Labelled photos from "data", an image-classification folder in plumdeq/cardiac-atlas. The possible labels are: heart failure infarct, hypertrophy, normal.

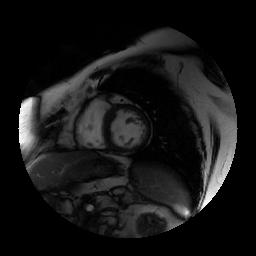
Label: hypertrophy

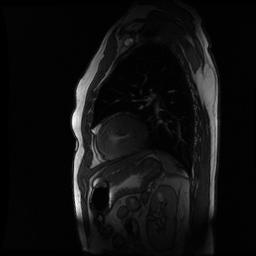
Label: normal

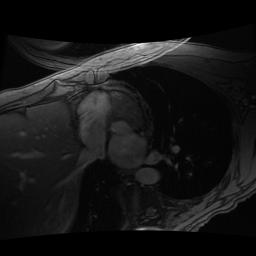
Label: hypertrophy

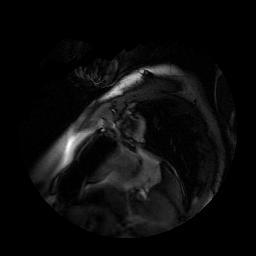
Label: normal

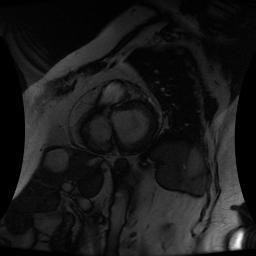
Label: heart failure infarct

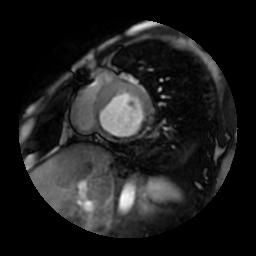
Label: heart failure infarct
